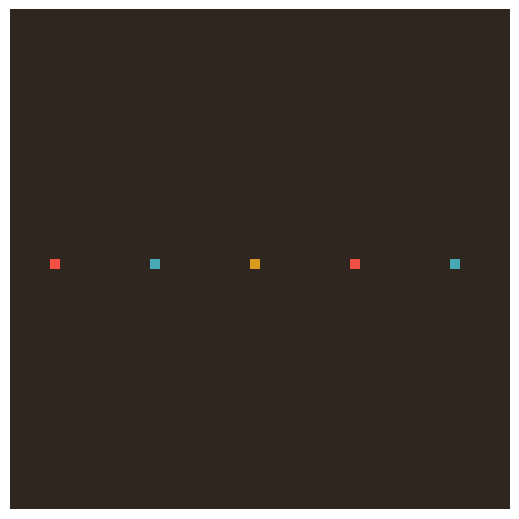

Write Python code to recreate this figure. (Note: this script raises an exception after producing the figure.)
import numpy as np
import matplotlib.pyplot as plt
import matplotlib.animation as animation
from matplotlib.colors import ListedColormap
import itertools

background = "#2e261f"
foreground = "#ebdac6"
yellow = "#da9a1b"
red = "#f35044"
blue = "#46a9b4"

custom_cmap = ListedColormap([background, yellow, red, blue])
N = 50

fig, ax = plt.subplots()
fig.subplots_adjust(left=0, bottom=0, right=1, top=1, wspace=None, hspace=None)
fig.set_size_inches(5, 5) 
# ant [x,y,rotation,team]
ants = [[25,5,0,2],[25,15,0,3],[25,25,0,1],[25,35,0,2],[25,45,0,3]]

ax.axis('off')
grid = np.zeros([N, N]).reshape(N, N)


for ant in ants:
    row, col, direction, team = ant
    grid[row, col] = team

img = ax.imshow(grid, cmap=custom_cmap, interpolation="none")


def update(frame):
    global grid
    new_grid = grid.copy()

    for ant in ants:
        i, j, direction, team = ant

        if grid[i % N, j % N] != team:
            new_grid[i % N, j % N] = team
            direction = (direction + 1) % 4
        else:
            new_grid[i % N, j % N] = 0
            direction = (direction - 1) % 4

        if direction == 0:
            ant[0] = (ant[0] + 1) % N
        elif direction == 1:
            ant[1] = (ant[1] + 1) % N
        elif direction == 2:
            ant[0] = (ant[0] - 1) % N
        elif direction == 3:
            ant[1] = (ant[1] - 1) % N

        ant[2] = direction

    grid = new_grid.copy()
    img.set_data(new_grid)
    return (img,)


an = animation.FuncAnimation(
    fig, update, frames=3000, interval=0, cache_frame_data=False, blit=True
)

an.save("anims/ants.gif", writer="pillow", fps=60)
plt.show()
